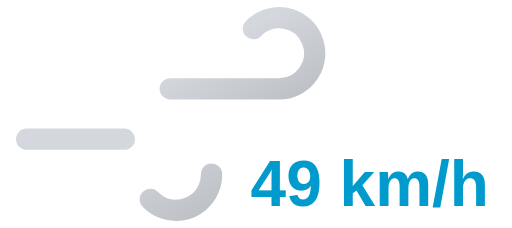
t = 0.00 s
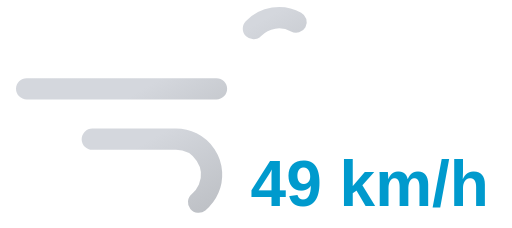
t = 0.85 s
t = 1.70 s: frame unchanged from t = 0.00 s, image omitted
t = 2.55 s: frame unchanged from t = 0.85 s, image omitted

The animated SVG that drew these frames (rendered in a browser with its animation timeline set to each time). Animation: 2 SMIL elements (animate=2); one cycle of 3.40 s, repeats indefinitely.

<svg xmlns="http://www.w3.org/2000/svg" xmlns:xlink="http://www.w3.org/1999/xlink" viewBox="8 16 72 32">
	<defs>
		<linearGradient id="a" x1="27.56" y1="17.64" x2="38.27" y2="36.19" gradientUnits="userSpaceOnUse">
			<stop offset="0" stop-color="#d4d7dd"/>
			<stop offset="0.45" stop-color="#d4d7dd"/>
			<stop offset="1" stop-color="#bec1c6"/>
		</linearGradient>
		<linearGradient id="b" x1="19.96" y1="29.03" x2="31.37" y2="48.8" xlink:href="#a"/>
	</defs>
	<path d="M43.64,20a5,5,0,1,1,3.61,8.46H11.75" fill="none" stroke-dasharray="35 22" stroke-linecap="round" stroke-miterlimit="10" stroke-width="3" stroke="url(#a)">
		<animate attributeName="stroke-dashoffset" values="-57; 57" dur="3.4s" repeatCount="indefinite"/>
	</path>
	<path d="M29.14,44a5,5,0,1,0,3.61-8.46h-21" fill="none" stroke-dasharray="24 15" stroke-linecap="round" stroke-miterlimit="10" stroke-width="3" stroke="url(#b)">
		<animate attributeName="stroke-dashoffset" values="-39; 39" dur="3.4s" begin="-.525s" repeatCount="indefinite"/>
	</path>
	<path fill="#374151"/>
	<text x="60" y="45" font-family="Arial, sans-serif" font-size="9" font-weight="bold" fill="#009acd" text-anchor="middle">49 km/h</text>
</svg>
